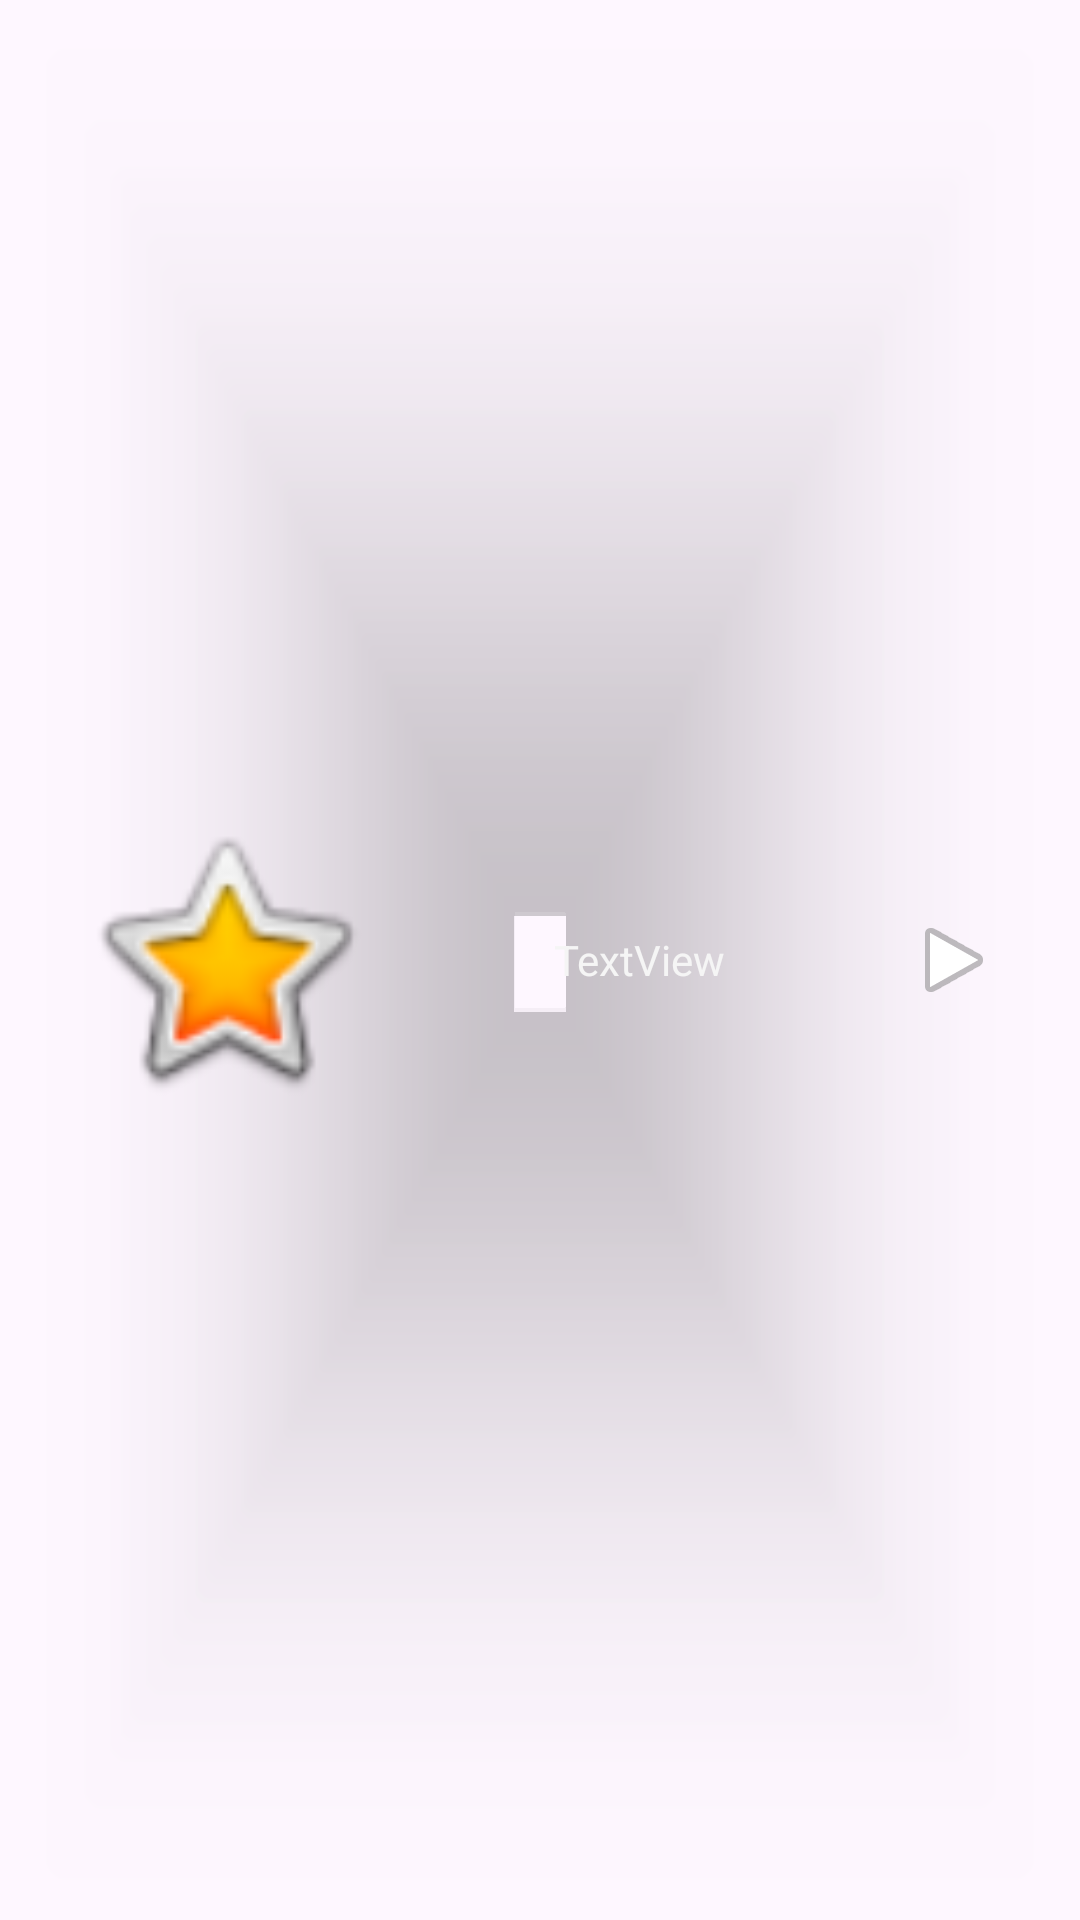

Reconstruct the res/layout file that produces this screen, plus the resources it refers to.
<!-- AndroidManifest.xml: application theme Theme.Rhythmix -->
<!-- res/layout/track_item.xml -->
<?xml version="1.0" encoding="utf-8"?>

<LinearLayout xmlns:android="http://schemas.android.com/apk/res/android"
    android:layout_width="match_parent"
    android:layout_height="wrap_content"
    xmlns:app="http://schemas.android.com/apk/res-auto"
    android:orientation="horizontal"
    android:layout_gravity="fill_horizontal"
    android:layout_marginTop="10dp">

    <androidx.cardview.widget.CardView
        android:layout_width="match_parent"
        android:layout_height="match_parent"
        app:cardCornerRadius="4dp"
        app:cardBackgroundColor="@color/transparent"
        android:layout_marginHorizontal="10dp"
        android:layout_marginVertical="2dp"
        >

        <LinearLayout
            android:layout_width="match_parent"
            android:layout_height="match_parent"
            android:orientation="horizontal"
            android:layout_margin="10dp"
            android:background="@drawable/shape"
            android:gravity="center"
            android:backgroundTint="@color/transparent"
            >


            <ImageView
                android:id="@+id/trackImage"
                android:layout_width="100dp"
                android:layout_height="100dp"

                app:srcCompat="@android:drawable/btn_star_big_on" />


            <TextView
                android:id="@+id/trackTitle"
                android:layout_width="80dp"
                android:layout_height="wrap_content"
                android:layout_weight="3"
                android:gravity="center"
                android:textColor="@color/FlatWhite"
                android:text="TextView"
                />

            <ImageButton
                android:id="@+id/trackToggleButton"
                android:layout_width="2dp"
                android:layout_height="wrap_content"
                android:layout_weight="1"
                android:background="#00E65100"
                android:backgroundTint="#CA370A"
                android:contentDescription="TODO"
                android:gravity="center"
                android:hapticFeedbackEnabled="true"
                android:src="@android:drawable/ic_media_play"

                />


        </LinearLayout>
    </androidx.cardview.widget.CardView>
</LinearLayout>
<!-- resources referenced by this layout -->
<resources>
  <item name="FlatWhite" type="color">#F5F5F5</item>
  <color name="transparent">#00FFFFFF</color>
  <!-- drawable shape (drawable) -->
  <shape
      xmlns:android="http://schemas.android.com/apk/res/android"
      android:shape="rectangle"
      >
  
      <solid
          android:color="#888888" >
      </solid>
  
      <stroke
          android:width="2dp"
          android:color="#C4CDE0" >
      </stroke>
  
      <padding
          android:left="5dp"
          android:top="5dp"
          android:right="5dp"
          android:bottom="5dp"    >
      </padding>
  
      <corners
          android:radius="11dp"   >
      </corners>
  
  </shape>
  <style name="Theme.Rhythmix" parent="Base.Theme.Rhythmix" />
  <style name="Base.Theme.Rhythmix" parent="Theme.Material3.DayNight.NoActionBar">
          
          
      </style>
</resources>
